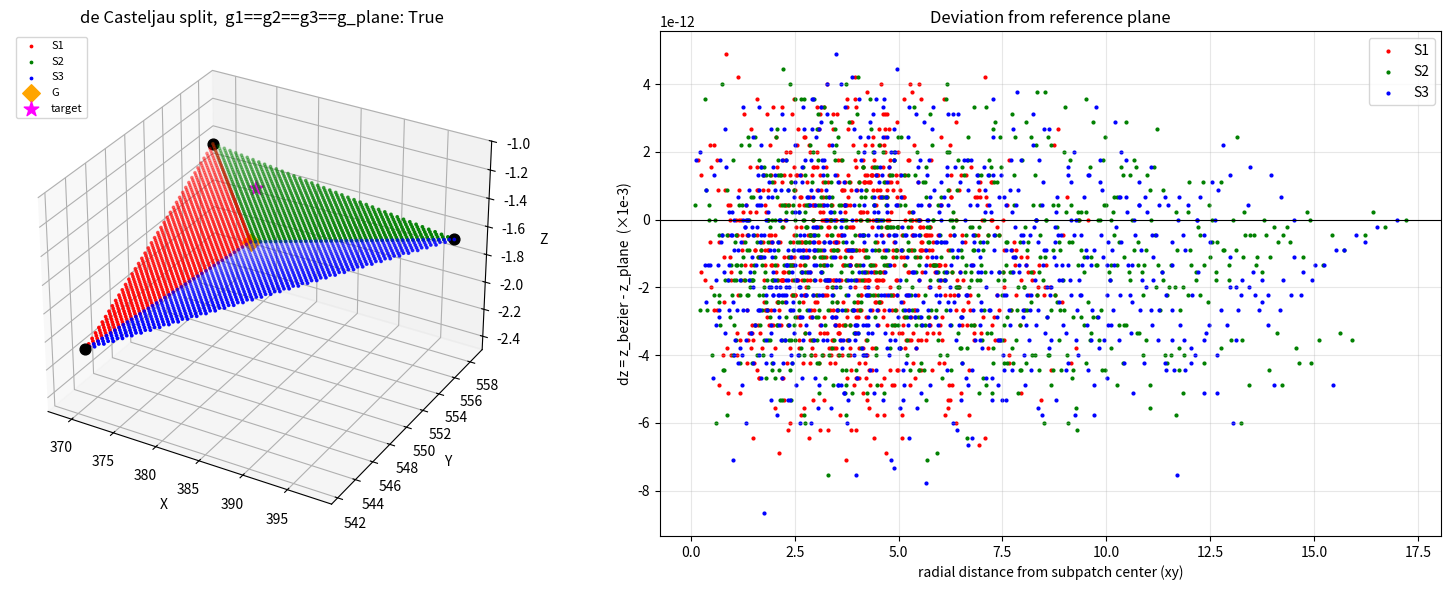

The script that saved this image: (Note: this script raises an exception after producing the figure.)
import numpy as np
import matplotlib.pyplot as plt
from mpl_toolkits.mplot3d import Axes3D

# ============================================================
# 1. Данные
# ============================================================

p1 = np.array([371.389, 541.821, -2.0])
p2 = np.array([367.657, 559.082, -1.5])
p3 = np.array([399.379, 555.816, -1.5])

g_plane = np.array([0.0030502569715415927, 0.029626531430264426])

# --- градиенты в вершинах (экспериментируйте) ---
g1 = g_plane.copy()
g2 = g_plane.copy()
g3 = g_plane.copy()

bary_target = np.array([0.11289366541628222, 0.64388218769458849, 0.24322414688912930])

# Плоскость (для эталона)
c = p1[2] - g_plane[0]*p1[0] - g_plane[1]*p1[1]
def plane_z(x, y):
    return c + g_plane[0]*x + g_plane[1]*y

def bary_to_xy(u, v, w):
    return u*p1[0] + v*p2[0] + w*p3[0], u*p1[1] + v*p2[1] + w*p3[1]

def bary_to_xyz_plane(u, v, w):
    x, y = bary_to_xy(u, v, w)
    return np.array([x, y, plane_z(x, y)])

# ============================================================
# 2. Макро-контрольные точки степени 3 из градиентов
# ============================================================

def D(grad, pi, pj):
    """Приращение z вдоль ребра pi->pj по градиенту grad."""
    return grad[0]*(pj[0]-pi[0]) + grad[1]*(pj[1]-pi[1])

def edge_pt(Pi, Pj, t, z_val):
    """Точка на ребре Pi-Pj с долей t, z задаётся."""
    x = (1-t)*Pi[0] + t*Pj[0]
    y = (1-t)*Pi[1] + t*Pj[1]
    return np.array([x, y, z_val])

# Вершины
b300 = p1.copy()
b030 = p2.copy()
b003 = p3.copy()

# Ребро p1-p2
b210 = edge_pt(p1, p2, 1/3, p1[2] + (1/3)*D(g1, p1, p2))
b120 = edge_pt(p1, p2, 2/3, p2[2] - (1/3)*D(g2, p1, p2))

# Ребро p2-p3
b021 = edge_pt(p2, p3, 1/3, p2[2] + (1/3)*D(g2, p2, p3))
b012 = edge_pt(p2, p3, 2/3, p3[2] - (1/3)*D(g3, p2, p3))

# Ребро p3-p1
b102 = edge_pt(p3, p1, 1/3, p3[2] + (1/3)*D(g3, p3, p1))
b201 = edge_pt(p3, p1, 2/3, p1[2] - (1/3)*D(g1, p3, p1))

# b111: выбор, воспроизводящий плоскость
x_b111, y_b111 = bary_to_xy(1/3, 1/3, 1/3)
z_b111 = (1/6)*(b210[2]+b120[2]+b021[2]+b012[2]+b102[2]+b201[2])
b111 = np.array([x_b111, y_b111, z_b111])

# Macro dict
B = {
    (3,0,0): b300, (0,3,0): b030, (0,0,3): b003,
    (2,1,0): b210, (1,2,0): b120,
    (0,2,1): b021, (0,1,2): b012,
    (1,0,2): b102, (2,0,1): b201,
    (1,1,1): b111,
}

# Проверка для плоскости
print("Macro control points (z):")
for k, v in B.items():
    print(f"  {k}: z = {v[2]:.8f}")

# ============================================================
# 3. de Casteljau split at centroid
# ============================================================

def casteljau_level1(B):
    L1 = {}
    L1[(2,0,0)] = (B[(3,0,0)] + B[(2,1,0)] + B[(2,0,1)]) / 3
    L1[(0,2,0)] = (B[(0,3,0)] + B[(1,2,0)] + B[(0,2,1)]) / 3
    L1[(0,0,2)] = (B[(0,0,3)] + B[(1,0,2)] + B[(0,1,2)]) / 3
    L1[(1,1,0)] = (B[(2,1,0)] + B[(1,2,0)] + B[(1,1,1)]) / 3
    L1[(1,0,1)] = (B[(2,0,1)] + B[(1,0,2)] + B[(1,1,1)]) / 3
    L1[(0,1,1)] = (B[(0,2,1)] + B[(0,1,2)] + B[(1,1,1)]) / 3
    return L1

def casteljau_level2(L1):
    L2 = {}
    L2[(1,0,0)] = (L1[(2,0,0)] + L1[(1,1,0)] + L1[(1,0,1)]) / 3
    L2[(0,1,0)] = (L1[(1,1,0)] + L1[(0,2,0)] + L1[(0,1,1)]) / 3
    L2[(0,0,1)] = (L1[(1,0,1)] + L1[(0,1,1)] + L1[(0,0,2)]) / 3
    return L2

def casteljau_level3(L2):
    return (L2[(1,0,0)] + L2[(0,1,0)] + L2[(0,0,1)]) / 3

L1 = casteljau_level1(B)
L2 = casteljau_level2(L1)
G_pt = casteljau_level3(L2)

# ============================================================
# 4. Субпатчи: 10 контрольных точек каждый
# ============================================================
# S1 = (p1, p2, G); S2 = (p2, p3, G); S3 = (p3, p1, G)

S1 = {
    (3,0,0): B[(3,0,0)],
    (0,3,0): B[(0,3,0)],
    (0,0,3): G_pt,
    (2,1,0): B[(2,1,0)],
    (1,2,0): B[(1,2,0)],
    (2,0,1): L1[(2,0,0)],
    (1,0,2): L2[(1,0,0)],
    (0,2,1): L1[(0,2,0)],
    (0,1,2): L2[(0,1,0)],
    (1,1,1): L1[(1,1,0)],
}

S2 = {
    (3,0,0): B[(0,3,0)],
    (0,3,0): B[(0,0,3)],
    (0,0,3): G_pt,
    (2,1,0): B[(0,2,1)],
    (1,2,0): B[(0,1,2)],
    (2,0,1): L1[(0,2,0)],
    (1,0,2): L2[(0,1,0)],
    (0,2,1): L1[(0,0,2)],
    (0,1,2): L2[(0,0,1)],
    (1,1,1): L1[(0,1,1)],
}

S3 = {
    (3,0,0): B[(0,0,3)],
    (0,3,0): B[(3,0,0)],
    (0,0,3): G_pt,
    (2,1,0): B[(1,0,2)],
    (1,2,0): B[(2,0,1)],
    (2,0,1): L1[(0,0,2)],
    (1,0,2): L2[(0,0,1)],
    (0,2,1): L1[(2,0,0)],
    (0,1,2): L2[(1,0,0)],
    (1,1,1): L1[(1,0,1)],
}

# ============================================================
# 5. Формула Безье степени 3 (только z)
# ============================================================

ORDER = [(3,0,0),(0,3,0),(0,0,3),
         (2,1,0),(1,2,0),(2,0,1),(1,0,2),
         (0,2,1),(0,1,2),(1,1,1)]

def bernstein(u, v, w):
    return {
        (3,0,0): u**3, (0,3,0): v**3, (0,0,3): w**3,
        (2,1,0): 3*u*u*v, (1,2,0): 3*u*v*v,
        (2,0,1): 3*u*u*w, (1,0,2): 3*u*w*w,
        (0,2,1): 3*v*v*w, (0,1,2): 3*v*w*w,
        (1,1,1): 6*u*v*w,
    }

def eval_bezier_z(ctrl_dict, u, v, w):
    Bp = bernstein(u, v, w)
    return sum(Bp[k] * ctrl_dict[k][2] for k in ORDER)

# ============================================================
# 6. Сетка в субпатче
# ============================================================
# x,y — линейно через макро-барицентрику;
# z   — Безье по ctrl_dict.

def local_to_macro_bary(V1b, V2b, V3b, local_uvw):
    u, v, w = local_uvw
    return (u*V1b[0] + v*V2b[0] + w*V3b[0],
            u*V1b[1] + v*V2b[1] + w*V3b[1],
            u*V1b[2] + v*V2b[2] + w*V3b[2])

def make_bary_grid(n=40):
    out = []
    for i in range(n+1):
        for j in range(n+1-i):
            k = n - i - j
            out.append((i/n, j/n, k/n))
    return out

def surface_grid_sub(V1b, V2b, V3b, ctrl_dict, n=40):
    out = []
    for (u, v, w) in make_bary_grid(n):
        um, vm, wm = local_to_macro_bary(V1b, V2b, V3b, (u, v, w))
        x, y = bary_to_xy(um, vm, wm)
        z = eval_bezier_z(ctrl_dict, u, v, w)
        out.append((x, y, z))
    return np.array(out)

# Барицентрика вершин субпатчей в макро
B_P1 = (1, 0, 0)
B_P2 = (0, 1, 0)
B_P3 = (0, 0, 1)
B_G  = (1/3, 1/3, 1/3)

S1_surf = surface_grid_sub(B_P1, B_P2, B_G, S1)
S2_surf = surface_grid_sub(B_P2, B_P3, B_G, S2)
S3_surf = surface_grid_sub(B_P3, B_P1, B_G, S3)

# ============================================================
# 7. Визуализация
# ============================================================

fig = plt.figure(figsize=(16, 6))
ax = fig.add_subplot(121, projection='3d')

ax.scatter(S1_surf[:,0], S1_surf[:,1], S1_surf[:,2], c='red',   s=3, label='S1')
ax.scatter(S2_surf[:,0], S2_surf[:,1], S2_surf[:,2], c='green', s=3, label='S2')
ax.scatter(S3_surf[:,0], S3_surf[:,1], S3_surf[:,2], c='blue',  s=3, label='S3')

for P in [p1, p2, p3]:
    ax.scatter([P[0]],[P[1]],[P[2]], c='k', s=60, marker='o')
ax.scatter([G_pt[0]],[G_pt[1]],[G_pt[2]], c='orange', s=80, marker='D', label='G')

P_target = bary_to_xyz_plane(*bary_target)
ax.scatter([P_target[0]],[P_target[1]],[P_target[2]],
           c='magenta', s=120, marker='*', label='target')

ax.set_xlabel('X'); ax.set_ylabel('Y'); ax.set_zlabel('Z')
ax.set_title(f'de Casteljau split,  g1==g2==g3==g_plane: {np.allclose(g1,g_plane) and np.allclose(g2,g_plane) and np.allclose(g3,g_plane)}')
ax.legend(loc='upper left', fontsize=8)

xs = [p1[0], p2[0], p3[0]]
ys = [p1[1], p2[1], p3[1]]
zs = [plane_z(x, y) for x, y in zip(xs, ys)]
pad = 0.5
ax.set_xlim(min(xs)-pad, max(xs)+pad)
ax.set_ylim(min(ys)-pad, max(ys)+pad)
ax.set_zlim(min(zs)-pad, max(zs)+pad)

ax2 = fig.add_subplot(122)
for surf, col, lab in [(S1_surf,'red','S1'),
                       (S2_surf,'green','S2'),
                       (S3_surf,'blue','S3')]:
    dz = surf[:,2] - plane_z(surf[:,0], surf[:,1])
    cx, cy = surf[:,0].mean(), surf[:,1].mean()
    rad = np.sqrt((surf[:,0]-cx)**2 + (surf[:,1]-cy)**2)
    ax2.scatter(rad, dz*1e3, c=col, s=4, label=lab)

ax2.axhline(0, color='k', lw=0.8)
ax2.set_xlabel('radial distance from subpatch center (xy)')
ax2.set_ylabel('dz = z_bezier - z_plane  (×1e-3)')
ax2.set_title('Deviation from reference plane')
ax2.legend(); ax2.grid(True, alpha=0.3)

plt.tight_layout()
plt.show()

# ============================================================
# 8. Проверка
# ============================================================

print("\nMax |dz| from reference plane:")
for surf, lab in [(S1_surf,'S1'),(S2_surf,'S2'),(S3_surf,'S3')]:
    dz = surf[:,2] - plane_z(surf[:,0], surf[:,1])
    print(f"  {lab}: max|dz| = {np.max(np.abs(dz)):.3e}")

# Проверка C1 на внутренних рёбрах
def bezier_partial_u(ctrl_dict, u, v, w):
    """dP/du для кубического треугольника Безье (только z)."""
    # Для степени 3: dP/du = 3 * sum b^(1)_{i,j,k} * B_deg2_{ijk}
    # b^(1)_{ijk} = b_{i+1,j,k} (сдвиг индекса по u)
    # Используем формулы для dP/du через контрольные точки степени 2
    # Проще: численная производная
    h = 1e-6
    z1 = eval_bezier_z(ctrl_dict, u+h, v-h/2, w-h/2)
    z2 = eval_bezier_z(ctrl_dict, u-h, v+h/2, w+h/2)
    return (z1 - z2) / (2*h)  # приблизительно

# Внутренние рёбра субпатчей идут от вершины к G.
# Их направление в плоскости xy — (G_xy - p_i_xy).
# Производная вдоль ребра должна совпадать у соседних субпатчей.

print("\nC1 check on internal edges (dz/ds должен совпадать):")
# Ребро p1-G: между S1 и S3
for edge_name, Pi_bary, surfA, surfB, subA, subB in [
    ('p1-G', B_P1, S1, S3, (B_P1,B_P2,B_G), (B_P3,B_P1,B_G)),
    ('p2-G', B_P2, S2, S1, (B_P2,B_P3,B_G), (B_P1,B_P2,B_G)),
    ('p3-G', B_P3, S3, S2, (B_P3,B_P1,B_G), (B_P2,B_P3,B_G)),
]:
    # средняя точка на ребре в локальных коорд. каждого субпатча
    # (0.5, 0, 0.5) — середина ребра V1-V3 для первого
    # нужно проверить, что это соответствует (0.5, 0.5, 0) для второго
    # для конкретности возьмём точку в середине ребра в макро
    mid_bary = tuple(0.5*a + 0.5*b for a, b in zip(Pi_bary, B_G))
    xm, ym = bary_to_xy(*mid_bary)
    # Направление вдоль ребра от Pi к G в xy
    Gx, Gy = bary_to_xy(*B_G)
    Pi_x, Pi_y = bary_to_xy(*Pi_bary)
    dirx, diry = Gx - Pi_x, Gy - Pi_y
    L = np.hypot(dirx, diry)
    dirx, diry = dirx/L, diry/L

    # Численно берём точки чуть в стороны от середины вдоль ребра
    eps = 1e-4
    t1, t2 = 0.5 - eps, 0.5 + eps
    b1 = tuple((1-t)*a + t*b for a, b in zip(Pi_bary, B_G))
    b2 = tuple((1-t)*a + t*b for a, b in zip(Pi_bary, B_G))
    x1, y1 = bary_to_xy(*b1)
    x2, y2 = bary_to_xy(*b2)

    # Значения z через каждый из двух субпатчей в этих точках
    # локальные коорд. для surfA: t1 соответствует (1-t1, 0, t1)?
    # Проверим: mid_bary = (1-t)*Pi + t*G.
    # для S1 (B_P1,B_P2,B_G) mid_bary = u'*B_P1 + v'*B_P2 + w'*B_G.
    # Нужно найти (u',v',w') такие что это = (1-t)*B_P1 + t*B_G.
    # => u' = 1-t, v' = 0, w' = t.
    # Для subB нужно найти (u'',v'',w'') в (V1',V2',V3') субпатча B.
    # Это линейная система, но проще: mid_bary в макро = та же точка,
    # решим для каждого субпатча отдельно.

    def macro_to_local(macro_bary, V1b, V2b, V3b):
        # Решаем [V1b V2b V3b]^T * (u,v,w)^T = macro_bary
        M = np.array([V1b, V2b, V3b]).T
        return np.linalg.solve(M, np.array(macro_bary))

    # Возьмём точки чуть по обе стороны от середины
    # параметр t вдоль ребра: 0.5±eps
    # но для вычисления производной в самой середине лучше
    # использовать центральную разность

    # Значение z из surfA и surfB в тех же xy
    # т.к. mid_bary одно и то же, локальные коорд. разные
    localA1 = macro_to_local(b1, *subA)
    localA2 = macro_to_local(b2, *subA)
    localB1 = macro_to_local(b1, *subB)
    localB2 = macro_to_local(b2, *subB)

    zA1 = eval_bezier_z(surfA, *localA1)
    zA2 = eval_bezier_z(surfA, *localA2)
    zB1 = eval_bezier_z(surfB, *localB1)
    zB2 = eval_bezier_z(surfB, *localB2)

    # Производные вдоль ребра (на единицу параметра t)
    dA = (zA2 - zA1) / (2*eps)
    dB = (zB2 - zB1) / (2*eps)

    # Значения z в середине
    localA0 = macro_to_local(mid_bary, *subA)
    localB0 = macro_to_local(mid_bary, *subB)
    zA0 = eval_bezier_z(surfA, *localA0)
    zB0 = eval_bezier_z(surfB, *localB0)

    print(f"  {edge_name}: z_A={zA0:.6f}, z_B={zB0:.6f}, "
          f"dz={zA0-zB0:.2e}, dA/ds={dA:.6f}, dB/ds={dB:.6f}, diff={dA-dB:.2e}")
    
